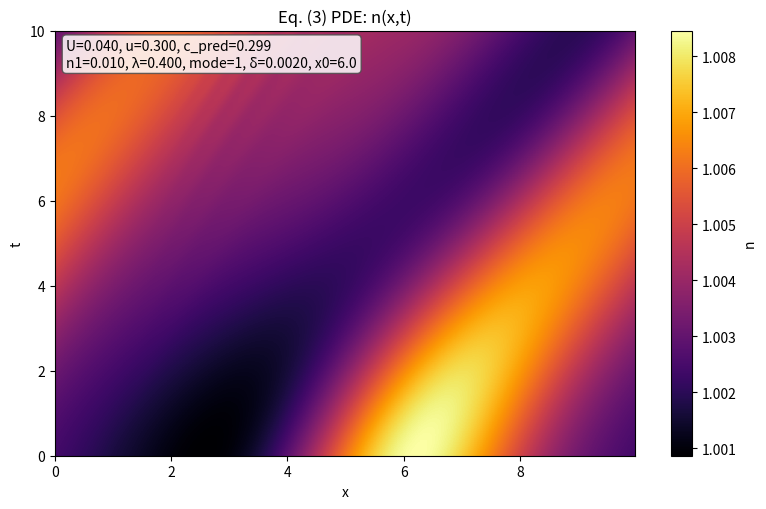

The matplotlib source for this figure: (Note: this script raises an exception after producing the figure.)
# PDE + Poisson traveling-wave model
# Parameter sweep -> one labeled PNG per case (0001.png, 0002.png, ...)
# Use ffmpeg later, e.g.:  ffmpeg -framerate 4 -i %04d.png -pix_fmt yuv420p out.mp4

import numpy as np
import matplotlib.pyplot as plt
from scipy.integrate import solve_ivp
from numpy.fft import fft, ifft, fftfreq
from dataclasses import dataclass

# ---------------- Parameters ----------------
@dataclass
class P:
    # Physical
    m: float = 1.0
    e: float = 1.0
    U: float = 0.04         # barotropic EOS slope (mu' = U n)
    n0: float = 1.0
    Gamma0: float = 1.0
    w: float = 1.0
    epsilon: float = 15.0   # dielectric
    E: float = 0.035
    # Numerics (PDE)
    L: float = 10.0
    Nx: int = 384
    t_final: float = 10.0
    n_save: int = 240
    rtol: float = 1e-6
    atol: float = 1e-8
    n_floor: float = 1e-6
    # Initial perturbation: wave train
    amp_n: float = 0.004    # δ in δ n0 cos(kx)
    mode: int = 2           # k = 2π * mode / L
    # Localized background bump: n̄(x) = n0 + n1 * exp(-λ (x - x0)^2 / 2)
    n1: float = 0.02
    lam: float = 0.6
    x0: float = 6.0
    wave_phase: float = 0.0
    # Small feedback to keep <u> near c_pred
    Kp: float = 0.15

par = P()

# ---------------- Grid / spectral utilities ----------------
x = np.linspace(0, par.L, par.Nx, endpoint=False)
dx = x[1] - x[0]
k = 2*np.pi*fftfreq(par.Nx, d=dx)
ik = 1j * k
inv_k2 = np.zeros_like(k, dtype=np.complex128)
nz = k != 0
inv_k2[nz] = 1.0 / (k[nz]**2)

def Dx(f):
    return (ifft(ik * fft(f))).real

def phi_from_n(n):
    rhs_hat = fft((n - par.n0) / par.epsilon)
    phi_hat = inv_k2 * rhs_hat
    phi_hat[0] = 0.0
    return (ifft(phi_hat)).real

def Gamma(n):
    return par.Gamma0 * np.exp(-n / par.w)

def current_c_pred():
    # c_pred = e E / (m Γ(n0))
    return par.e * par.E / (par.m * Gamma(par.n0))

def set_U_and_u(U_value, u_target, use_feedback=False):
    """
    Choose U and E so that predicted speed c_pred equals u_target.
    Optionally disable feedback for an exact open-loop match during the run.
    """
    par.U = U_value
    par.Kp = (par.Kp if use_feedback else 0.0)  # 0 => no feedback
    Gamma_n0 = Gamma(par.n0)
    par.E = par.m * Gamma_n0 * u_target / par.e
    print(f"[set_U_and_u] U={par.U:.6f}, E={par.E:.6f}, c_pred≈{current_c_pred():.6f} (target={u_target:.6f})")

def periodic_delta(x, x0, L):
    # shortest signed distance on a periodic domain of length L
    return (x - x0 + 0.5*L) % L - 0.5*L

def init_fields_with_u(u_target):
    """
    Initial condition: wave train on top of a localized bump.
       n(x,0) = n̄(x) + δ n0 cos(k x + φ),   p = m n u_target
    """
    # localized background
    if par.n1 != 0.0:
        d = periodic_delta(x, par.x0, par.L)
        n_bar = par.n0 + par.n1 * np.exp(-0.5 * par.lam * d**2)
    else:
        n_bar = par.n0 * np.ones(par.Nx)

    # wave train
    n_wave = 0.0
    if par.amp_n != 0.0 and par.mode != 0:
        kx = 2.0 * np.pi * par.mode / par.L
        n_wave = (par.amp_n * par.n0) * np.cos(kx * x + par.wave_phase)

    n_init = np.maximum(n_bar + n_wave, par.n_floor)
    p_init = par.m * n_init * u_target
    return n_init, p_init

# ---------------- Short open-loop calibration ----------------
def measure_mean_speed(n_t, p_t):
    n_eff = np.maximum(n_t, par.n_floor)
    v_t = p_t / (par.m * n_eff)
    return v_t.mean(axis=0)[-1]

def rhs_pde_for_calibration(t, y):
    # identical physics as main rhs_pde, but no feedback (open-loop)
    N = par.Nx
    n = y[:N]; p = y[N:]
    n_eff = np.maximum(n, par.n_floor)
    v = p/(par.m*n_eff)
    dn_dt = -Dx(n_eff*v)
    Pi = 0.5 * par.U * n_eff**2 + (p**2) / (par.m * n_eff)
    phi = phi_from_n(n)
    Ex = par.E - Dx(phi)
    dp_dt = -Gamma(n_eff)*p - Dx(Pi) + par.e*n_eff*Ex
    return np.concatenate([dn_dt, dp_dt])

def calibrate_E_to_speed(u_target, t_short=6.0, iters=4, tol=1e-3):
    """
    Iteratively retune E so that mean speed ≈ u_target after a short warm-up run.
    Keeps U fixed. Uses open-loop during calibration.
    """
    Gamma_n0 = Gamma(par.n0)
    for k_iter in range(iters):
        n0, p0 = init_fields_with_u(u_target)
        y0 = np.concatenate([n0, p0])
        sol = solve_ivp(rhs_pde_for_calibration, (0.0, t_short), y0,
                        t_eval=np.linspace(0.0, t_short, 50),
                        method="BDF", rtol=par.rtol, atol=par.atol)
        N = par.Nx
        n_t = sol.y[:N, :]
        p_t = sol.y[N:, :]
        u_meas = measure_mean_speed(n_t, p_t)
        err = u_target - u_meas
        print(f"[cal] iter {k_iter}: E={par.E:.6f}, u_meas={u_meas:.6f}, err={err:.3e}")
        if abs(err) <= tol: break
        slope = par.e / (par.m * Gamma_n0)   # du/dE
        par.E += err / slope
    print(f"[cal] final E={par.E:.6f}, c_pred≈{current_c_pred():.6f}")

# ---------------- Full PDE (with gentle feedback) ----------------
def rhs_pde(t, y):
    N = par.Nx
    n = y[:N]
    p = y[N:]
    n_eff = np.maximum(n, par.n_floor)
    v = p / (par.m * n_eff)

    # Gentle feedback to keep <u> near c_pred
    mean_u = v.mean()
    c_pred = current_c_pred()
    E_eff = par.E + par.Kp * (c_pred - mean_u)

    # Continuity
    dn_dt = -Dx(n * v)

    # Momentum flux Π
    Pi = 0.5 * par.U * n_eff**2 + (p**2) / (par.m * n_eff)

    # Electric field
    phi = phi_from_n(n)
    Ex = E_eff - Dx(phi)

    # Momentum balance
    dp_dt = -Gamma(n_eff) * p - Dx(Pi) + par.e * n_eff * Ex

    return np.concatenate([dn_dt, dp_dt])

# ---------------- Single run -> save labeled frame ----------------
def run_once_and_save(frame_idx, u_desired, label):
    # Build ICs and solve
    n_init, p_init = init_fields_with_u(u_desired)
    y0 = np.concatenate([n_init, p_init])
    t_eval = np.linspace(0.0, par.t_final, par.n_save)

    sol = solve_ivp(rhs_pde, (0.0, par.t_final), y0, t_eval=t_eval,
                    method="BDF", rtol=par.rtol, atol=par.atol)

    N = par.Nx
    n_t = sol.y[:N, :]

    # Space-time heatmap with label
    plt.figure(figsize=(8, 5.2))
    extent = [x.min(), x.max(), sol.t.min(), sol.t.max()]
    plt.imshow(n_t.T, origin="lower", aspect="auto", extent=extent, cmap="inferno")
    plt.xlabel("x"); plt.ylabel("t"); plt.title("Eq. (3) PDE: n(x,t)")
    cb = plt.colorbar(); cb.set_label("n")

    plt.text(0.02, 0.98, label, transform=plt.gca().transAxes,
             va="top", ha="left", fontsize=10,
             bbox=dict(boxstyle="round,pad=0.3", fc="white", ec="0.3", alpha=0.85))
    plt.tight_layout()
    fname = f"img1/{frame_idx:04d}.png"
    plt.savefig(fname, dpi=150)
    plt.close()
    print(f"[frame] saved {fname}")

# ---------------- Parameter sweep -> frames ----------------
param_sweep = [
    dict(U_desired=0.04, u_desired=0.30, n1=0.010, lam=0.40, mode=1, amp_n=0.002, x0=6.0),
    dict(U_desired=0.04, u_desired=0.35, n1=0.020, lam=0.60, mode=2, amp_n=0.004, x0=6.0),
    dict(U_desired=0.04, u_desired=0.40, n1=0.030, lam=0.80, mode=2, amp_n=0.004, x0=5.0),
    dict(U_desired=0.04, u_desired=0.45, n1=0.040, lam=1.00, mode=3, amp_n=0.004, x0=4.0),
    dict(U_desired=0.04, u_desired=0.50, n1=0.050, lam=1.20, mode=3, amp_n=0.004, x0=3.0),
    dict(U_desired=0.04, u_desired=0.55, n1=0.060, lam=1.40, mode=3, amp_n=0.004, x0=2.0),
    dict(U_desired=0.04, u_desired=0.60, n1=0.070, lam=1.60, mode=3, amp_n=0.004, x0=1.0),
    dict(U_desired=0.04, u_desired=0.65, n1=0.080, lam=1.80, mode=3, amp_n=0.004, x0=0.0),
    dict(U_desired=0.04, u_desired=0.70, n1=0.090, lam=2.00, mode=3, amp_n=0.004, x0=-1.0),
    dict(U_desired=0.04, u_desired=0.75, n1=0.100, lam=2.20, mode=3, amp_n=0.004, x0=-2.0),
]

# param_sweep = [
#     # 1. Very smooth background, tiny ripple (almost uniform plasma)
#     dict(U_desired=0.04, u_desired=0.25,
#          n1=0.005, lam=0.30, mode=1, amp_n=0.001, x0=6.0),

#     # 2. Broader bump + moderate wave train
#     dict(U_desired=0.04, u_desired=0.32,
#          n1=0.015, lam=0.50, mode=2, amp_n=0.003, x0=5.0),

#     # 3. Narrow, sharper bump — localized scattering
#     dict(U_desired=0.04, u_desired=0.35,
#          n1=0.025, lam=1.20, mode=2, amp_n=0.004, x0=7.0),

#     # 4. Stronger traveling wave with small bump
#     dict(U_desired=0.04, u_desired=0.38,
#          n1=0.010, lam=0.40, mode=3, amp_n=0.006, x0=4.0),

#     # 5. Large bump, but slow carrier wave (wave feels the “hill”)
#     dict(U_desired=0.04, u_desired=0.28,
#          n1=0.030, lam=0.70, mode=1, amp_n=0.002, x0=6.5),

#     # 6. Symmetry check: same bump, higher velocity
#     dict(U_desired=0.04, u_desired=0.45,
#          n1=0.030, lam=0.70, mode=1, amp_n=0.002, x0=6.5),

#     # 7. Double challenge: sharp bump AND high-k wave
#     dict(U_desired=0.04, u_desired=0.40,
#          n1=0.020, lam=1.50, mode=4, amp_n=0.004, x0=5.5),
# ]


frame_idx = 1
for cfg in param_sweep:
    # apply configuration
    par.mode  = cfg.get("mode", par.mode)
    par.amp_n = cfg.get("amp_n", par.amp_n)
    par.n1    = cfg.get("n1", par.n1)
    par.lam   = cfg.get("lam", par.lam)
    par.x0    = cfg.get("x0", par.x0)

    U_desired = cfg.get("U_desired", par.U)
    u_desired = cfg.get("u_desired", 0.35)

    # set transport params and calibrate E to hit u_desired
    set_U_and_u(U_desired, u_desired, use_feedback=False)
    calibrate_E_to_speed(u_desired, t_short=6.0, iters=4, tol=1e-3)

    # compose label text for the frame
    label = (f"U={par.U:.3f}, u={u_desired:.3f}, c_pred={current_c_pred():.3f}\n"
             f"n1={par.n1:.3f}, λ={par.lam:.3f}, mode={par.mode}, δ={par.amp_n:.4f}, x0={par.x0:.1f}")

    # run and save PNG
    run_once_and_save(frame_idx, u_desired, label)
    frame_idx += 1

# After running:
# ffmpeg -framerate 4 -i %04d.png -pix_fmt yuv420p out.mp4
